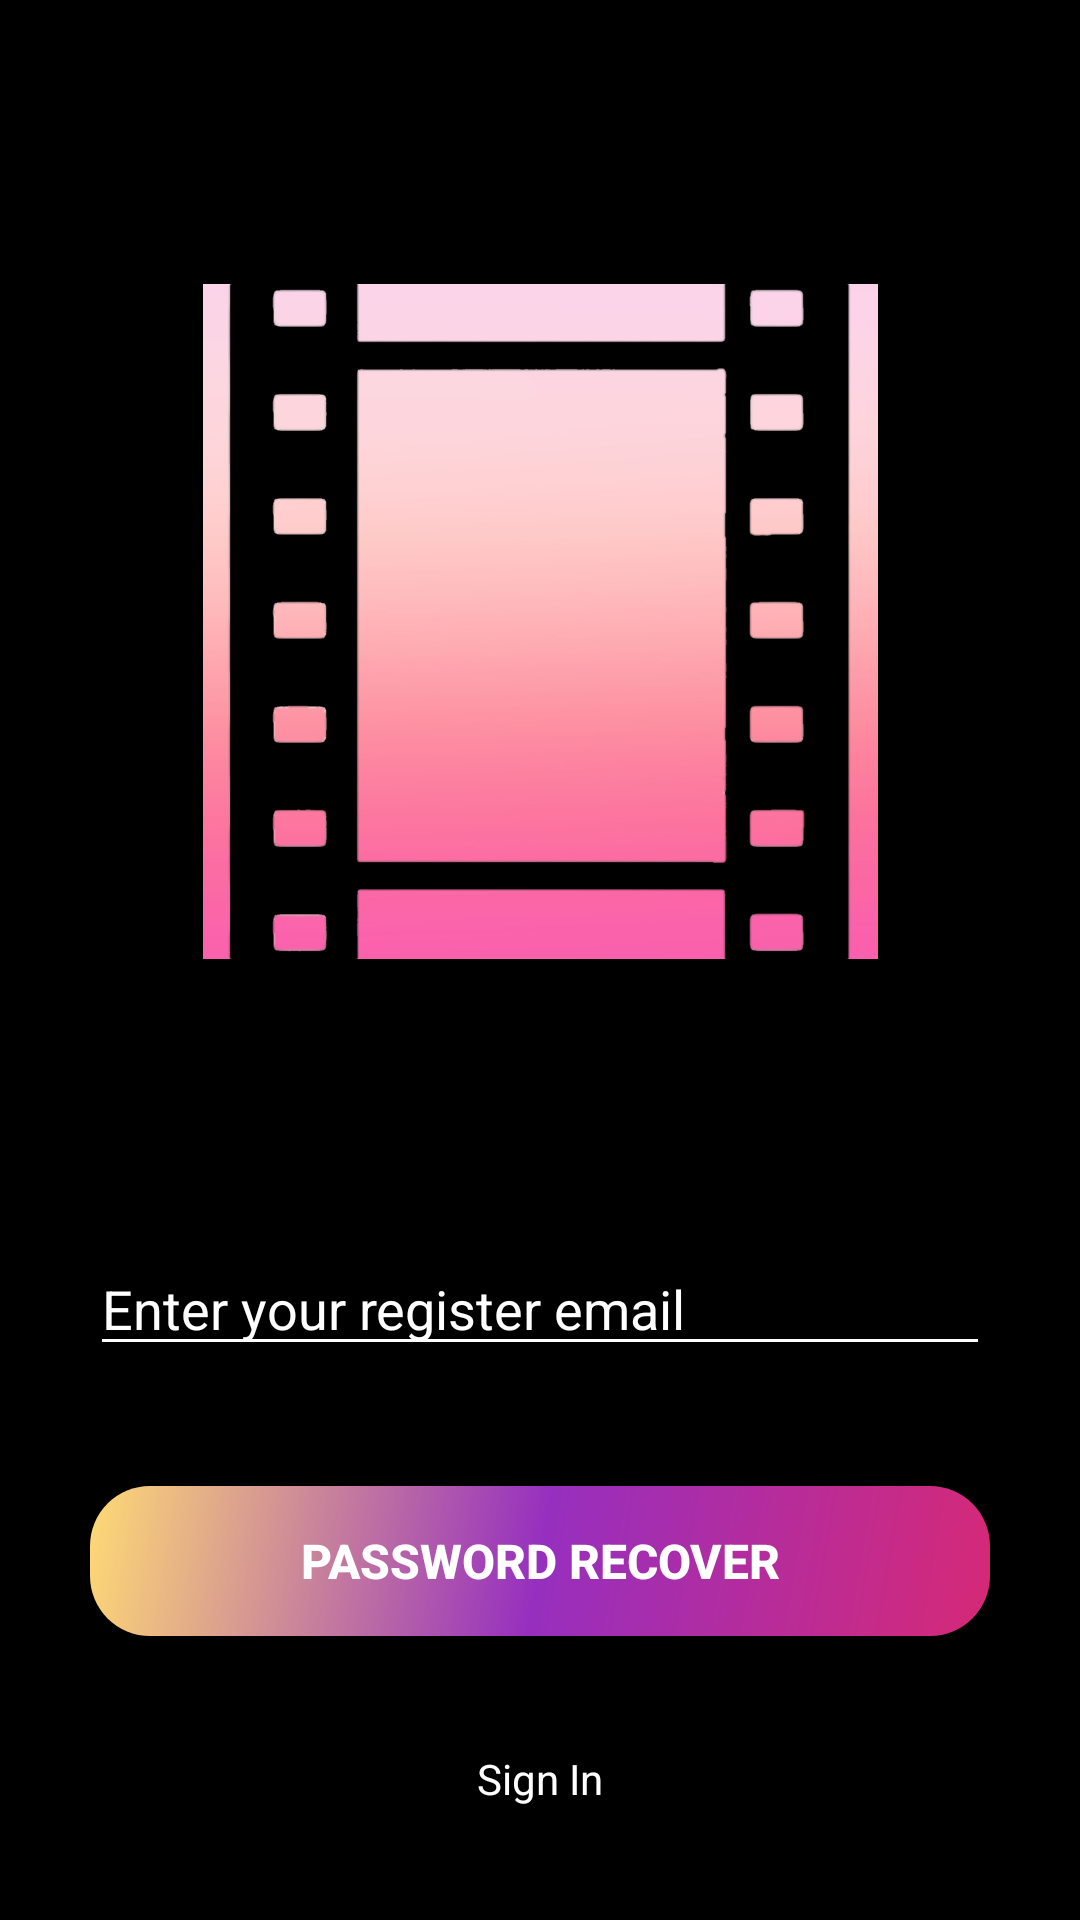

Write the Android layout XML for this screen, with the resource values it uses.
<!-- AndroidManifest.xml: application theme Theme.SuddenReel -->
<!-- res/layout/fragment_forgot_password.xml -->
<?xml version="1.0" encoding="utf-8"?>
<layout xmlns:android="http://schemas.android.com/apk/res/android"
    xmlns:tools="http://schemas.android.com/tools"
    xmlns:app="http://schemas.android.com/apk/res-auto">

    <data>

    </data>

    <FrameLayout
        android:layout_width="match_parent"
        android:layout_height="match_parent"
        tools:context=".fragments.ForgotPasswordFragment">

        <androidx.constraintlayout.widget.ConstraintLayout
            android:layout_width="match_parent"
            android:layout_height="match_parent"
            android:background="@color/black">


            <ImageView
                android:id="@+id/logo_trans"
                android:layout_width="225dp"
                android:layout_height="225dp"
                android:src="@drawable/logo_transparent"
                app:layout_constraintEnd_toEndOf="parent"
                app:layout_constraintStart_toStartOf="parent"
                app:layout_constraintTop_toTopOf="parent"
                app:layout_constraintBottom_toTopOf="@+id/sign_in_layout">

            </ImageView>

            <LinearLayout
                android:id="@+id/sign_in_layout"
                android:layout_width="match_parent"
                android:layout_height="wrap_content"
                app:layout_constraintBottom_toBottomOf="parent"
                app:layout_constraintEnd_toEndOf="parent"
                app:layout_constraintStart_toStartOf="parent"
                app:layout_constraintTop_toBottomOf="@+id/logo_trans"
                android:orientation="vertical">

                <EditText
                    android:id="@+id/forgotpasswordtext"
                    android:layout_width="match_parent"
                    android:layout_height="wrap_content"
                    android:layout_above="@+id/centerline3"
                    android:textColorHint="@color/white"
                    android:layout_marginLeft="30dp"
                    android:layout_marginRight="30dp"
                    android:layout_marginBottom="10dp"
                    android:hint="Enter your register email"
                    android:backgroundTint="@color/white"
                    android:textColor="@color/white">

                </EditText>


                <android.widget.Button
                    android:id="@+id/passwordrecover"
                    android:layout_width="match_parent"
                    android:layout_height="50dp"
                    android:layout_marginLeft="30dp"
                    android:layout_marginTop="30dp"
                    android:layout_marginRight="30dp"
                    android:text="PASSWORD RECOVER"
                    android:textColor="@color/white"
                    android:textSize="16sp"
                    android:textStyle="bold"
                    android:background="@drawable/button_background">

                </android.widget.Button>


            </LinearLayout>


            <TextView
                android:id="@+id/gobacktologin"
                android:text="Sign In"
                android:layout_width="wrap_content"
                android:layout_height="wrap_content"
                app:layout_constraintBottom_toBottomOf="parent"
                app:layout_constraintEnd_toEndOf="parent"
                app:layout_constraintStart_toStartOf="parent"
                app:layout_constraintTop_toBottomOf="@+id/sign_in_layout"
                android:textColor="@color/white">


            </TextView>

            <ProgressBar
                android:id="@+id/progress_bar"
                android:layout_width="wrap_content"
                android:layout_height="wrap_content"
                app:layout_constraintTop_toTopOf="parent"
                app:layout_constraintBottom_toBottomOf="parent"
                app:layout_constraintLeft_toLeftOf="parent"
                app:layout_constraintRight_toRightOf="parent"
                android:visibility="gone"
                android:indeterminateTint="@color/white">

            </ProgressBar>


        </androidx.constraintlayout.widget.ConstraintLayout>

    </FrameLayout>
</layout>
<!-- resources referenced by this layout -->
<resources>
  <color name="black">#FF000000</color>
  <color name="white">#FFFFFFFF</color>
  <!-- drawable button_background (drawable) -->
  <?xml version="1.0" encoding="UTF-8"?>
  <shape xmlns:android="http://schemas.android.com/apk/res/android">
  
      <corners
          android:radius="20dp">
  
      </corners>
  
      <gradient
          android:startColor="#d62976"
          android:centerColor="#962fbf"
          android:endColor="#feda75"
          android:angle="135"/>
  
  </shape>
  <!-- drawable logo_transparent: png bitmap (drawable, 156747 bytes) -->
  <style name="Theme.SuddenReel" parent="Theme.MaterialComponents.DayNight.DarkActionBar">
          
          <item name="colorPrimary">@color/white</item>
          <item name="colorPrimaryVariant">@color/purple_700</item>
          <item name="colorOnPrimary">@color/white</item>
          
          <item name="colorSecondary">@color/teal_200</item>
          <item name="colorSecondaryVariant">@color/teal_700</item>
          <item name="colorOnSecondary">@color/black</item>
          
          <item name="android:statusBarColor" tools:targetApi="l">?attr/colorPrimaryVariant</item>
          <item name="android:navigationBarColor">@color/bottom_bar</item>
          
          
      </style>
  <color name="purple_700">#FF3700B3</color>
  <color name="teal_200">#FF03DAC5</color>
  <color name="teal_700">#FF018786</color>
  <color name="bottom_bar">#181818</color>
</resources>
